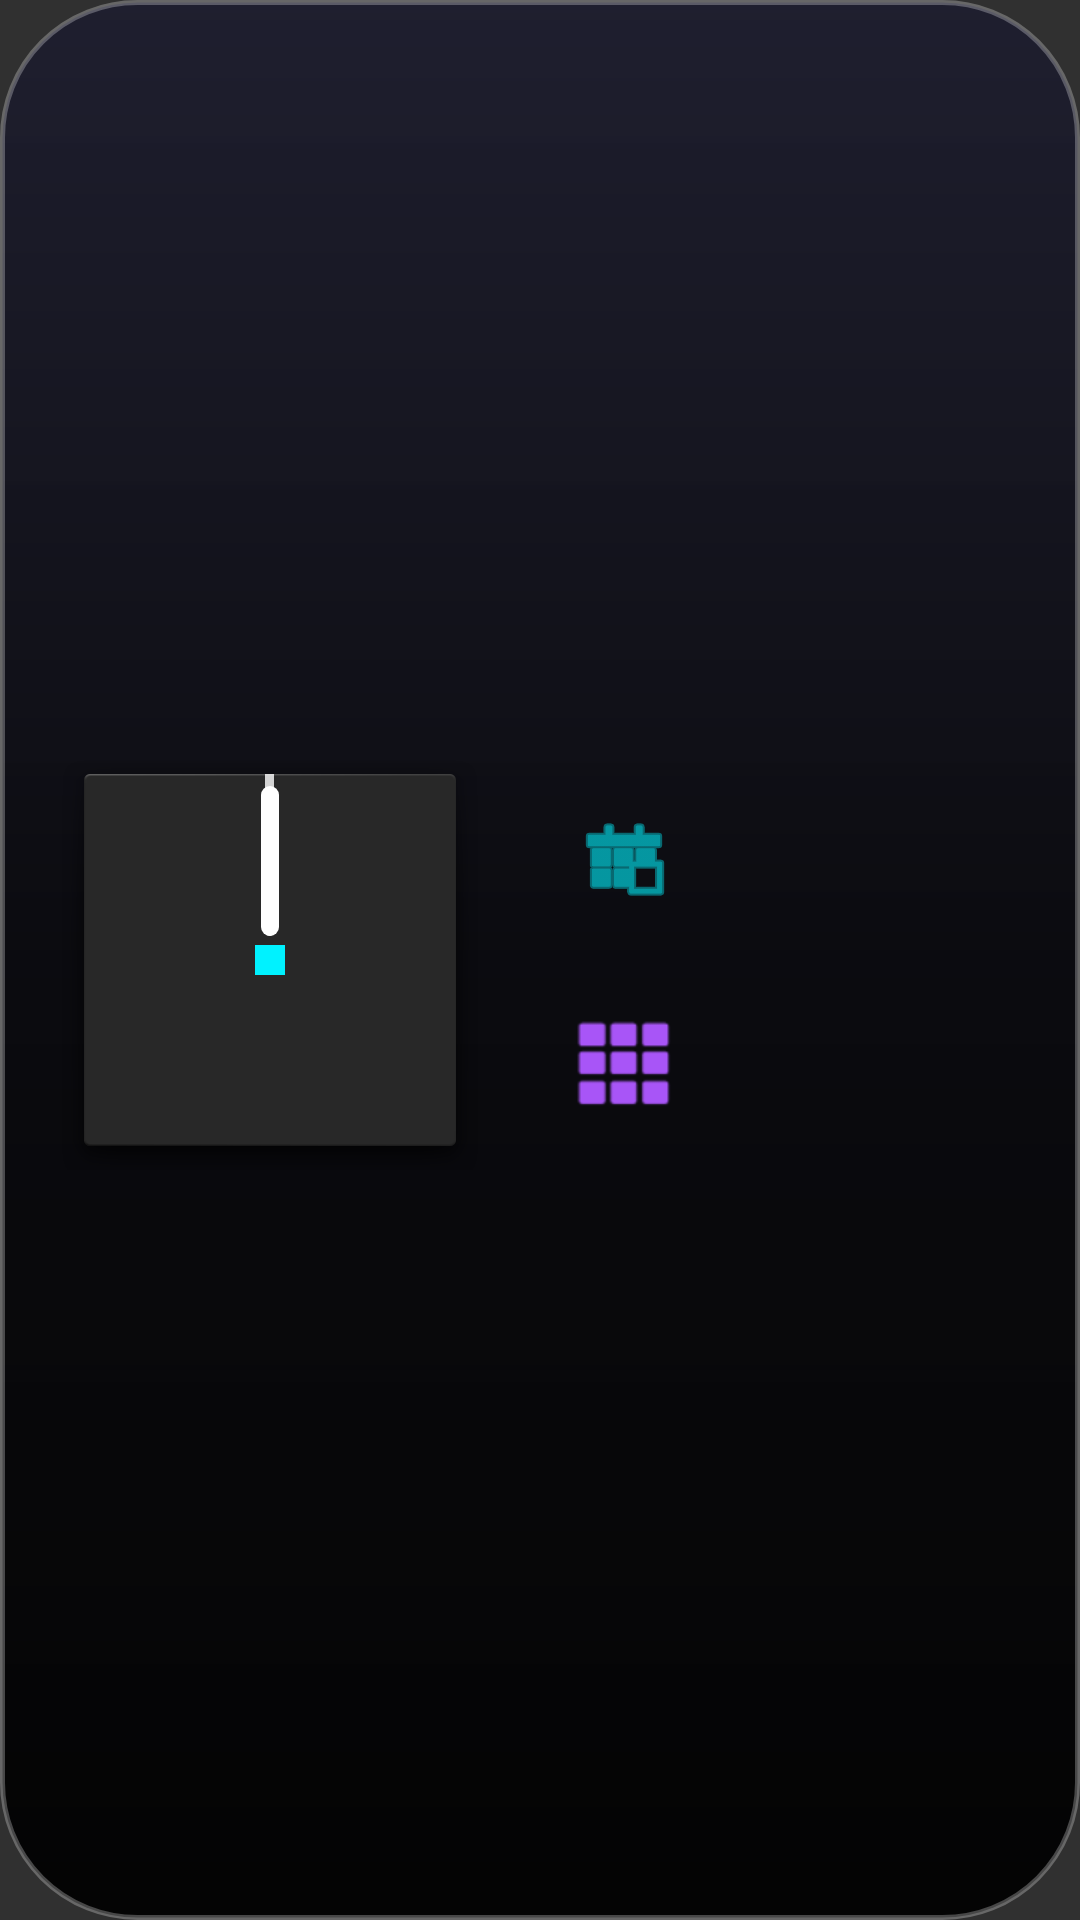

Produce the Android XML layout that renders to this screen, including the resource entries it uses.
<!-- AndroidManifest.xml: application theme Theme.AppCompat.NoActionBar -->
<!-- res/layout/widget_layout.xml -->
<?xml version="1.0" encoding="utf-8"?>
<LinearLayout xmlns:android="http://schemas.android.com/apk/res/android"
    android:layout_width="wrap_content" android:layout_height="wrap_content"
    android:background="@drawable/artistic_glass_panel" android:orientation="horizontal"
    android:padding="20dp" android:gravity="center_vertical">
    
    <FrameLayout android:id="@+id/clock_hands_stack"
        android:layout_width="140dp" android:layout_height="140dp"
        android:background="@android:drawable/dialog_holo_dark_frame">
        
        
        <View android:id="@+id/hour_hand"
            android:layout_width="6dp" android:layout_height="50dp"
            android:layout_gravity="center_horizontal|bottom"
            android:layout_marginBottom="70dp"
            android:background="@drawable/artistic_hand_hour" />
            
        <View android:id="@+id/minute_hand"
            android:layout_width="3dp" android:layout_height="70dp"
            android:layout_gravity="center_horizontal|bottom"
            android:layout_marginBottom="70dp"
            android:background="@drawable/artistic_hand_minute" />
            
        <View android:layout_width="10dp" android:layout_height="10dp"
            android:layout_gravity="center" android:background="#FFFFFF"
            android:backgroundTint="#00F2FF" />
    </FrameLayout>

    <LinearLayout android:layout_width="wrap_content" android:layout_height="wrap_content"
        android:orientation="vertical" android:layout_marginStart="20dp">
        <ImageButton android:id="@+id/btn_home" android:layout_width="56dp" android:layout_height="56dp"
            android:background="?attr/selectableItemBackgroundBorderless" android:src="@android:drawable/ic_menu_today"
            android:tint="#00F2FF" />
        <ImageButton android:id="@+id/btn_recent" android:layout_width="56dp" android:layout_height="56dp"
            android:layout_marginTop="12dp" android:background="?attr/selectableItemBackgroundBorderless" 
            android:src="@android:drawable/ic_dialog_dialer" android:tint="#A855F7" />
    </LinearLayout>
</LinearLayout>
<!-- resources referenced by this layout -->
<resources>
  <!-- drawable artistic_glass_panel (drawable) -->
  <?xml version="1.0" encoding="utf-8"?>
  <shape xmlns:android="http://schemas.android.com/apk/res/android">
      <gradient 
          android:startColor="#CC1A1A2E" 
          android:centerColor="#DD05050A"
          android:endColor="#EE000000" 
          android:angle="270" />
      <corners android:radius="45dp" />
      <stroke android:width="1.5dp" android:color="#44FFFFFF" />
  </shape>
  <!-- drawable artistic_hand_hour (drawable) -->
  <?xml version="1.0" encoding="utf-8"?>
  <shape xmlns:android="http://schemas.android.com/apk/res/android">
      <solid android:color="#FFFFFF" />
      <corners android:radius="4dp" />
      <size android:width="6dp" android:height="40dp" />
  </shape>
  <!-- drawable artistic_hand_minute (drawable) -->
  <?xml version="1.0" encoding="utf-8"?>
  <shape xmlns:android="http://schemas.android.com/apk/res/android">
      <solid android:color="#CCFFFFFF" />
      <corners android:radius="2dp" />
      <size android:width="3dp" android:height="60dp" />
  </shape>
</resources>
